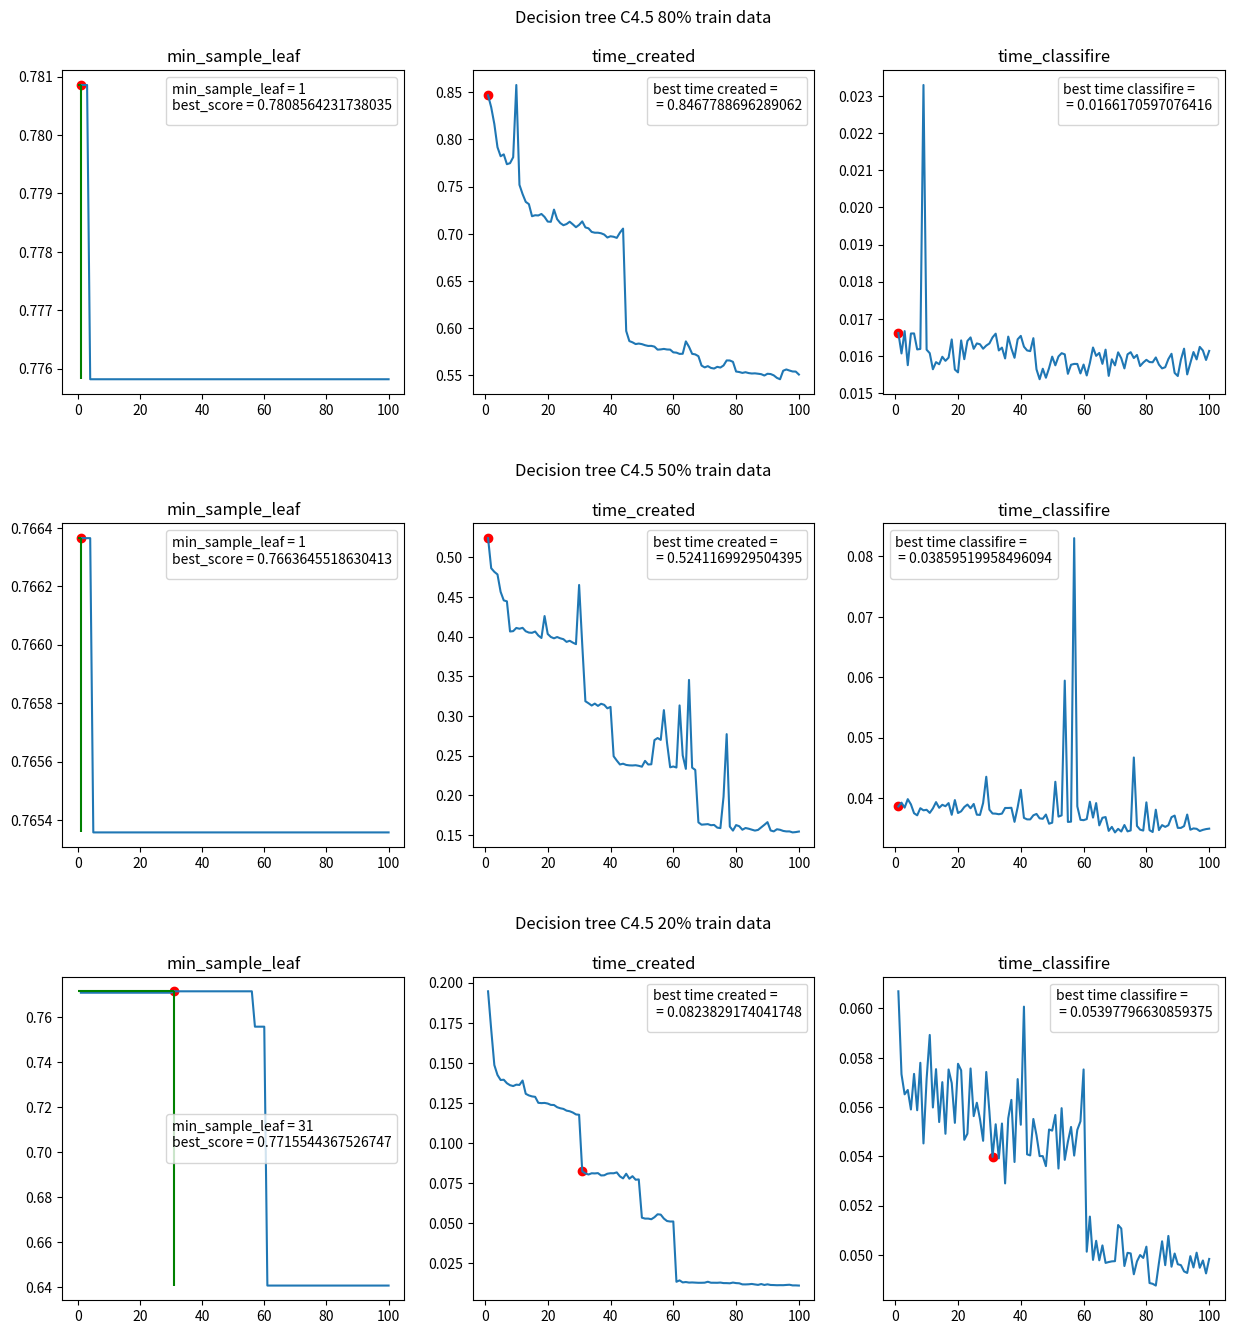

Source code (Python):
import matplotlib.pyplot as plt

arr = [(0.7808564231738035, 1, 0.8467788696289062, 0.0166170597076416), (0.7808564231738035, 2, 0.8341357707977295, 0.01606607437133789), (0.7808564231738035, 3, 0.8163530826568604, 0.016667842864990234), (0.7758186397984886, 4, 0.7917981147766113, 0.01575016975402832), (0.7758186397984886, 5, 0.7822158336639404, 0.01660299301147461), (0.7758186397984886, 6, 0.7842049598693848, 0.016605138778686523), (0.7758186397984886, 7, 0.7737810611724854, 0.0161740779876709), (0.7758186397984886, 8, 0.7748658657073975, 0.016187191009521484), (0.7758186397984886, 9, 0.7811591625213623, 0.02329707145690918), (0.7758186397984886, 10, 0.8577330112457275, 0.01616668701171875), (0.7758186397984886, 11, 0.7518801689147949, 0.016072988510131836), (0.7758186397984886, 12, 0.7420868873596191, 0.0156400203704834), (0.7758186397984886, 13, 0.733853816986084, 0.015832185745239258), (0.7758186397984886, 14, 0.731461763381958, 0.015775203704833984), (0.7758186397984886, 15, 0.7186360359191895, 0.015976905822753906), (0.7758186397984886, 16, 0.7196650505065918, 0.015866994857788086), (0.7758186397984886, 17, 0.7194209098815918, 0.015953779220581055), (0.7758186397984886, 18, 0.7210209369659424, 0.01644301414489746), (0.7758186397984886, 19, 0.7178590297698975, 0.015633106231689453), (0.7758186397984886, 20, 0.7129390239715576, 0.015555858612060547), (0.7758186397984886, 21, 0.712719202041626, 0.01641702651977539), (0.7758186397984886, 22, 0.7256379127502441, 0.01591181755065918), (0.7758186397984886, 23, 0.7155232429504395, 0.016402006149291992), (0.7758186397984886, 24, 0.7113969326019287, 0.016498088836669922), (0.7758186397984886, 25, 0.7090890407562256, 0.01619100570678711), (0.7758186397984886, 26, 0.7103350162506104, 0.01633620262145996), (0.7758186397984886, 27, 0.7128057479858398, 0.01631307601928711), (0.7758186397984886, 28, 0.7100088596343994, 0.016193151473999023), (0.7758186397984886, 29, 0.7069880962371826, 0.01627802848815918), (0.7758186397984886, 30, 0.7094659805297852, 0.016335010528564453), (0.7758186397984886, 31, 0.7131409645080566, 0.016499042510986328), (0.7758186397984886, 32, 0.7067840099334717, 0.016598939895629883), (0.7758186397984886, 33, 0.7057678699493408, 0.01614689826965332), (0.7758186397984886, 34, 0.7019891738891602, 0.01622295379638672), (0.7758186397984886, 35, 0.7011599540710449, 0.015931129455566406), (0.7758186397984886, 36, 0.701153039932251, 0.016520023345947266), (0.7758186397984886, 37, 0.7005529403686523, 0.01620006561279297), (0.7758186397984886, 38, 0.6991910934448242, 0.015949010848999023), (0.7758186397984886, 39, 0.6960659027099609, 0.016446828842163086), (0.7758186397984886, 40, 0.6973752975463867, 0.01653885841369629), (0.7758186397984886, 41, 0.696850061416626, 0.01624894142150879), (0.7758186397984886, 42, 0.6956679821014404, 0.016147136688232422), (0.7758186397984886, 43, 0.7012159824371338, 0.016128063201904297), (0.7758186397984886, 44, 0.7055089473724365, 0.016477108001708984), (0.7758186397984886, 45, 0.5969631671905518, 0.015637874603271484), (0.7758186397984886, 46, 0.5862681865692139, 0.015371084213256836), (0.7758186397984886, 47, 0.5849738121032715, 0.01565408706665039), (0.7758186397984886, 48, 0.583122730255127, 0.015412092208862305), (0.7758186397984886, 49, 0.5836570262908936, 0.0156710147857666), (0.7758186397984886, 50, 0.5830521583557129, 0.015980005264282227), (0.7758186397984886, 51, 0.5819079875946045, 0.015746116638183594), (0.7758186397984886, 52, 0.5811350345611572, 0.015984296798706055), (0.7758186397984886, 53, 0.5812079906463623, 0.016072988510131836), (0.7758186397984886, 54, 0.580390214920044, 0.016041994094848633), (0.7758186397984886, 55, 0.577207088470459, 0.015516996383666992), (0.7758186397984886, 56, 0.577455997467041, 0.015761137008666992), (0.7758186397984886, 57, 0.5779750347137451, 0.015784263610839844), (0.7758186397984886, 58, 0.5773665904998779, 0.015783309936523438), (0.7758186397984886, 59, 0.577232837677002, 0.015527963638305664), (0.7758186397984886, 60, 0.5743250846862793, 0.01576709747314453), (0.7758186397984886, 61, 0.5740280151367188, 0.015472888946533203), (0.7758186397984886, 62, 0.5726993083953857, 0.015810012817382812), (0.7758186397984886, 63, 0.5728380680084229, 0.01622605323791504), (0.7758186397984886, 64, 0.5859589576721191, 0.016000986099243164), (0.7758186397984886, 65, 0.5802309513092041, 0.016080141067504883), (0.7758186397984886, 66, 0.5727779865264893, 0.015785932540893555), (0.7758186397984886, 67, 0.5721580982208252, 0.016167879104614258), (0.7758186397984886, 68, 0.5702459812164307, 0.015462160110473633), (0.7758186397984886, 69, 0.5603148937225342, 0.015908002853393555), (0.7758186397984886, 70, 0.5583717823028564, 0.015744924545288086), (0.7758186397984886, 71, 0.5597307682037354, 0.016096115112304688), (0.7758186397984886, 72, 0.5577991008758545, 0.01593613624572754), (0.7758186397984886, 73, 0.5571787357330322, 0.01566314697265625), (0.7758186397984886, 74, 0.5589919090270996, 0.016041994094848633), (0.7758186397984886, 75, 0.5582091808319092, 0.016099929809570312), (0.7758186397984886, 76, 0.5604159832000732, 0.015941858291625977), (0.7758186397984886, 77, 0.5657720565795898, 0.01602482795715332), (0.7758186397984886, 78, 0.565709114074707, 0.01572704315185547), (0.7758186397984886, 79, 0.5642738342285156, 0.015820980072021484), (0.7758186397984886, 80, 0.5540049076080322, 0.015893936157226562), (0.7758186397984886, 81, 0.5534899234771729, 0.01583385467529297), (0.7758186397984886, 82, 0.5525500774383545, 0.015829086303710938), (0.7758186397984886, 83, 0.5532848834991455, 0.015958070755004883), (0.7758186397984886, 84, 0.552372932434082, 0.01576519012451172), (0.7758186397984886, 85, 0.5519118309020996, 0.01566314697265625), (0.7758186397984886, 86, 0.5520789623260498, 0.01569509506225586), (0.7758186397984886, 87, 0.5516700744628906, 0.015913963317871094), (0.7758186397984886, 88, 0.5512039661407471, 0.01605701446533203), (0.7758186397984886, 89, 0.5497698783874512, 0.01554107666015625), (0.7758186397984886, 90, 0.551638126373291, 0.015458106994628906), (0.7758186397984886, 91, 0.5513427257537842, 0.015900373458862305), (0.7758186397984886, 92, 0.5499420166015625, 0.016194820404052734), (0.7758186397984886, 93, 0.5472791194915771, 0.015501022338867188), (0.7758186397984886, 94, 0.5458230972290039, 0.01580810546875), (0.7758186397984886, 95, 0.5548510551452637, 0.01610398292541504), (0.7758186397984886, 96, 0.5562081336975098, 0.015906095504760742), (0.7758186397984886, 97, 0.5550689697265625, 0.01624298095703125), (0.7758186397984886, 98, 0.5540549755096436, 0.016144990921020508), (0.7758186397984886, 99, 0.5539529323577881, 0.015890836715698242), (0.7758186397984886, 100, 0.5508229732513428, 0.016133785247802734)]
score = []
min_sample_leaf = []
time_created = []
time_classifire = []
for i in arr:
    score.append(i[0])
    min_sample_leaf.append(i[1])
    time_created.append(i[2])
    time_classifire.append(i[3])
best = max(arr, key=lambda x: x[0])
print(best)

low = min(arr, key=lambda x: x[0])
print(low)
plt.figure(figsize=(15,15))
plt.subplot(3,3, 1)
plt.subplots_adjust( top=0.93,bottom=0.11, hspace=0.4)
plt.plot(min_sample_leaf, score)
plt.scatter(best[1], best[0], c='red')
plt.hlines(best[0], 0, best[1], colors='green')
plt.vlines(best[1],low[0], best[0], colors='green')
plt.legend(title=f'min_sample_leaf = {best[1]}\nbest_score = {best[0]}')
plt.title("min_sample_leaf")
plt.subplot(3,3, 2)
plt.plot(min_sample_leaf, time_created)
plt.scatter(best[1], best[2], c='red')
plt.legend(title=f'best time created =\n = {best[2]}')
plt.title(f'Decision tree C4.5 80% train data\n\ntime_created')
plt.subplot(3,3, 3)
plt.plot(min_sample_leaf, time_classifire)
plt.scatter(best[1], best[3], c='red')
plt.legend(title=f'best time classifire =\n = {best[3]}')
plt.title("time_classifire")
arr = [(0.7663645518630413, 1, 0.5241169929504395, 0.03859519958496094), (0.7663645518630413, 2, 0.48623108863830566, 0.03922772407531738), (0.7663645518630413, 3, 0.4816770553588867, 0.03840780258178711), (0.7663645518630413, 4, 0.4783947467803955, 0.039811134338378906), (0.7653575025176234, 5, 0.456453800201416, 0.038950204849243164), (0.7653575025176234, 6, 0.44568395614624023, 0.037481069564819336), (0.7653575025176234, 7, 0.4444758892059326, 0.037130117416381836), (0.7653575025176234, 8, 0.4064979553222656, 0.03830909729003906), (0.7653575025176234, 9, 0.4069249629974365, 0.037962913513183594), (0.7653575025176234, 10, 0.41094303131103516, 0.038047075271606445), (0.7653575025176234, 11, 0.40995192527770996, 0.03753495216369629), (0.7653575025176234, 12, 0.4110891819000244, 0.038275718688964844), (0.7653575025176234, 13, 0.40677309036254883, 0.03931689262390137), (0.7653575025176234, 14, 0.40511393547058105, 0.0383760929107666), (0.7653575025176234, 15, 0.40480685234069824, 0.03887534141540527), (0.7653575025176234, 16, 0.4064319133758545, 0.03864097595214844), (0.7653575025176234, 17, 0.40144991874694824, 0.03915715217590332), (0.7653575025176234, 18, 0.398313045501709, 0.037220001220703125), (0.7653575025176234, 19, 0.4259181022644043, 0.03965592384338379), (0.7653575025176234, 20, 0.40338897705078125, 0.03751111030578613), (0.7653575025176234, 21, 0.39957499504089355, 0.03780007362365723), (0.7653575025176234, 22, 0.39788079261779785, 0.03850412368774414), (0.7653575025176234, 23, 0.39950108528137207, 0.03891491889953613), (0.7653575025176234, 24, 0.3978719711303711, 0.03830122947692871), (0.7653575025176234, 25, 0.39678382873535156, 0.03901481628417969), (0.7653575025176234, 26, 0.3934051990509033, 0.03724074363708496), (0.7653575025176234, 27, 0.39479708671569824, 0.03719806671142578), (0.7653575025176234, 28, 0.392474889755249, 0.03917694091796875), (0.7653575025176234, 29, 0.3905320167541504, 0.04351687431335449), (0.7653575025176234, 30, 0.46510910987854004, 0.03806900978088379), (0.7653575025176234, 31, 0.3898298740386963, 0.03743314743041992), (0.7653575025176234, 32, 0.31857895851135254, 0.03741002082824707), (0.7653575025176234, 33, 0.31603479385375977, 0.037313222885131836), (0.7653575025176234, 34, 0.31318187713623047, 0.0374140739440918), (0.7653575025176234, 35, 0.3156096935272217, 0.03835010528564453), (0.7653575025176234, 36, 0.3127119541168213, 0.03834986686706543), (0.7653575025176234, 37, 0.3154017925262451, 0.03838014602661133), (0.7653575025176234, 38, 0.3140571117401123, 0.03605198860168457), (0.7653575025176234, 39, 0.30965614318847656, 0.0384676456451416), (0.7653575025176234, 40, 0.3114469051361084, 0.04134821891784668), (0.7653575025176234, 41, 0.24924325942993164, 0.03671073913574219), (0.7653575025176234, 42, 0.24379682540893555, 0.036460161209106445), (0.7653575025176234, 43, 0.23888802528381348, 0.03645515441894531), (0.7653575025176234, 44, 0.23986196517944336, 0.03713202476501465), (0.7653575025176234, 45, 0.23829913139343262, 0.03736305236816406), (0.7653575025176234, 46, 0.23778486251831055, 0.03662514686584473), (0.7653575025176234, 47, 0.23765206336975098, 0.0365598201751709), (0.7653575025176234, 48, 0.2379472255706787, 0.037262916564941406), (0.7653575025176234, 49, 0.23719501495361328, 0.03574204444885254), (0.7653575025176234, 50, 0.2360820770263672, 0.03591299057006836), (0.7653575025176234, 51, 0.24341201782226562, 0.04268693923950195), (0.7653575025176234, 52, 0.23885321617126465, 0.03691864013671875), (0.7653575025176234, 53, 0.23912811279296875, 0.03711986541748047), (0.7653575025176234, 54, 0.2696371078491211, 0.05942583084106445), (0.7653575025176234, 55, 0.27219486236572266, 0.0360410213470459), (0.7653575025176234, 56, 0.26990318298339844, 0.03608298301696777), (0.7653575025176234, 57, 0.3073859214782715, 0.08300900459289551), (0.7653575025176234, 58, 0.2662689685821533, 0.03861379623413086), (0.7653575025176234, 59, 0.23532986640930176, 0.03638935089111328), (0.7653575025176234, 60, 0.2363600730895996, 0.036329030990600586), (0.7653575025176234, 61, 0.2350449562072754, 0.036509037017822266), (0.7653575025176234, 62, 0.3133249282836914, 0.03938412666320801), (0.7653575025176234, 63, 0.25031495094299316, 0.036751747131347656), (0.7653575025176234, 64, 0.23338103294372559, 0.03916192054748535), (0.7653575025176234, 65, 0.34546399116516113, 0.035468101501464844), (0.7653575025176234, 66, 0.23484015464782715, 0.03672504425048828), (0.7653575025176234, 67, 0.23203396797180176, 0.03684520721435547), (0.7653575025176234, 68, 0.16592884063720703, 0.03455710411071777), (0.7653575025176234, 69, 0.16302204132080078, 0.035218000411987305), (0.7653575025176234, 70, 0.16335010528564453, 0.03430485725402832), (0.7653575025176234, 71, 0.16371870040893555, 0.03489112854003906), (0.7653575025176234, 72, 0.16235709190368652, 0.03444981575012207), (0.7653575025176234, 73, 0.16270709037780762, 0.03552985191345215), (0.7653575025176234, 74, 0.15932297706604004, 0.03447413444519043), (0.7653575025176234, 75, 0.15866589546203613, 0.03463292121887207), (0.7653575025176234, 76, 0.19821596145629883, 0.046706199645996094), (0.7653575025176234, 77, 0.27712512016296387, 0.035375118255615234), (0.7653575025176234, 78, 0.1606309413909912, 0.034760236740112305), (0.7653575025176234, 79, 0.15555405616760254, 0.03461098670959473), (0.7653575025176234, 80, 0.16250014305114746, 0.03927803039550781), (0.7653575025176234, 81, 0.16107869148254395, 0.03467416763305664), (0.7653575025176234, 82, 0.15665483474731445, 0.03437328338623047), (0.7653575025176234, 83, 0.15882301330566406, 0.03805994987487793), (0.7653575025176234, 84, 0.15795111656188965, 0.03468489646911621), (0.7653575025176234, 85, 0.15674495697021484, 0.03551006317138672), (0.7653575025176234, 86, 0.15557289123535156, 0.03521728515625), (0.7653575025176234, 87, 0.15643596649169922, 0.035491943359375), (0.7653575025176234, 88, 0.15963006019592285, 0.03682684898376465), (0.7653575025176234, 89, 0.16281509399414062, 0.03708910942077637), (0.7653575025176234, 90, 0.16620206832885742, 0.03505587577819824), (0.7653575025176234, 91, 0.15572619438171387, 0.0350489616394043), (0.7653575025176234, 92, 0.1545569896697998, 0.03534412384033203), (0.7653575025176234, 93, 0.15726184844970703, 0.037261009216308594), (0.7653575025176234, 94, 0.15658283233642578, 0.03474903106689453), (0.7653575025176234, 95, 0.15514516830444336, 0.03496599197387695), (0.7653575025176234, 96, 0.15452909469604492, 0.03490090370178223), (0.7653575025176234, 97, 0.1545553207397461, 0.03453373908996582), (0.7653575025176234, 98, 0.15328121185302734, 0.03472590446472168), (0.7653575025176234, 99, 0.1536870002746582, 0.034854888916015625), (0.7653575025176234, 100, 0.15437698364257812, 0.03492617607116699)]
score = []
min_sample_leaf = []
time_created = []
time_classifire = []
for i in arr:
    score.append(i[0])
    min_sample_leaf.append(i[1])
    time_created.append(i[2])
    time_classifire.append(i[3])
best = max(arr, key=lambda x: x[0])
low = min(arr, key=lambda x: x[0])

plt.subplot(3,3, 4)
plt.plot(min_sample_leaf, score)
plt.scatter(best[1], best[0], c='red')
plt.hlines(best[0], 0, best[1], colors='green')
plt.vlines(best[1],low[0], best[0], colors='green')
plt.legend(title=f'min_sample_leaf = {best[1]}\nbest_score = {best[0]}')
plt.title("min_sample_leaf")
plt.subplot(3,3, 5)
plt.plot(min_sample_leaf, time_created)
plt.scatter(best[1], best[2], c='red')
plt.legend(title=f'best time created =\n = {best[2]}')
plt.title(f'Decision tree C4.5 50% train data\n\ntime_created')
plt.subplot(3,3, 6)
plt.plot(min_sample_leaf, time_classifire)
plt.scatter(best[1], best[3], c='red')
plt.legend(title=f'best time classifire =\n = {best[3]}')
plt.title("time_classifire")
arr = [(0.7709251101321586, 1, 0.19462037086486816, 0.06069588661193848), (0.7709251101321586, 2, 0.1708672046661377, 0.057333946228027344), (0.7709251101321586, 3, 0.14864778518676758, 0.0565180778503418), (0.7709251101321586, 4, 0.14245915412902832, 0.05669403076171875), (0.7709251101321586, 5, 0.1393299102783203, 0.05590391159057617), (0.7709251101321586, 6, 0.13949799537658691, 0.05734705924987793), (0.7709251101321586, 7, 0.13732004165649414, 0.05587196350097656), (0.7709251101321586, 8, 0.13608407974243164, 0.05779695510864258), (0.7709251101321586, 9, 0.13554906845092773, 0.05452680587768555), (0.7709251101321586, 10, 0.13642001152038574, 0.05713987350463867), (0.7709251101321586, 11, 0.1362600326538086, 0.05892586708068848), (0.7709251101321586, 12, 0.13899803161621094, 0.0559849739074707), (0.7709251101321586, 13, 0.13071703910827637, 0.05753898620605469), (0.7709251101321586, 14, 0.12970590591430664, 0.05539393424987793), (0.7709251101321586, 15, 0.12909507751464844, 0.057012081146240234), (0.7709251101321586, 16, 0.12882304191589355, 0.05491781234741211), (0.7709251101321586, 17, 0.1251070499420166, 0.0575258731842041), (0.7709251101321586, 18, 0.1249082088470459, 0.05697464942932129), (0.7709251101321586, 19, 0.1250290870666504, 0.055361032485961914), (0.7709251101321586, 20, 0.12464785575866699, 0.05775713920593262), (0.7709251101321586, 21, 0.12380504608154297, 0.05749106407165527), (0.7709251101321586, 22, 0.12373185157775879, 0.054672956466674805), (0.7709251101321586, 23, 0.12236309051513672, 0.05492210388183594), (0.7709251101321586, 24, 0.12170886993408203, 0.05756711959838867), (0.7709251101321586, 25, 0.12129998207092285, 0.0556340217590332), (0.7709251101321586, 26, 0.12022089958190918, 0.05617713928222656), (0.7709251101321586, 27, 0.11983895301818848, 0.0555119514465332), (0.7709251101321586, 28, 0.11904621124267578, 0.05463290214538574), (0.7709251101321586, 29, 0.11785411834716797, 0.05742478370666504), (0.7709251101321586, 30, 0.1176612377166748, 0.0558171272277832), (0.7715544367526747, 31, 0.0823829174041748, 0.05397796630859375), (0.7715544367526747, 32, 0.08108401298522949, 0.05530381202697754), (0.7715544367526747, 33, 0.0804131031036377, 0.05392003059387207), (0.7715544367526747, 34, 0.08117294311523438, 0.05533432960510254), (0.7715544367526747, 35, 0.08108186721801758, 0.05290508270263672), (0.7715544367526747, 36, 0.08126401901245117, 0.05554771423339844), (0.7715544367526747, 37, 0.0798180103302002, 0.05629301071166992), (0.7715544367526747, 38, 0.07991313934326172, 0.05377388000488281), (0.7715544367526747, 39, 0.08089971542358398, 0.05713605880737305), (0.7715544367526747, 40, 0.08120083808898926, 0.05528402328491211), (0.7715544367526747, 41, 0.08116412162780762, 0.0600738525390625), (0.7715544367526747, 42, 0.08171272277832031, 0.05408525466918945), (0.7715544367526747, 43, 0.07923197746276855, 0.054041147232055664), (0.7715544367526747, 44, 0.07797765731811523, 0.055518150329589844), (0.7715544367526747, 45, 0.0808711051940918, 0.05485987663269043), (0.7715544367526747, 46, 0.07778096199035645, 0.05401325225830078), (0.7715544367526747, 47, 0.07935690879821777, 0.05401206016540527), (0.7715544367526747, 48, 0.07715988159179688, 0.053606271743774414), (0.7715544367526747, 49, 0.07733988761901855, 0.05509185791015625), (0.7715544367526747, 50, 0.05349302291870117, 0.05504608154296875), (0.7715544367526747, 51, 0.05291295051574707, 0.0556797981262207), (0.7715544367526747, 52, 0.05291604995727539, 0.05350923538208008), (0.7715544367526747, 53, 0.052520751953125, 0.05595707893371582), (0.7715544367526747, 54, 0.05378103256225586, 0.05386090278625488), (0.7715544367526747, 55, 0.05561399459838867, 0.0545961856842041), (0.7715544367526747, 56, 0.0553889274597168, 0.05519413948059082), (0.7558212712397735, 57, 0.052919864654541016, 0.05403423309326172), (0.7558212712397735, 58, 0.051405906677246094, 0.05507612228393555), (0.7558212712397735, 59, 0.05109405517578125, 0.05542302131652832), (0.7558212712397735, 60, 0.05111384391784668, 0.05752706527709961), (0.6406544996853367, 61, 0.013535022735595703, 0.05013680458068848), (0.6406544996853367, 62, 0.014396190643310547, 0.0515599250793457), (0.6406544996853367, 63, 0.013131141662597656, 0.049803972244262695), (0.6406544996853367, 64, 0.013367176055908203, 0.05057787895202637), (0.6406544996853367, 65, 0.013028144836425781, 0.04978585243225098), (0.6406544996853367, 66, 0.013110876083374023, 0.05039191246032715), (0.6406544996853367, 67, 0.012999296188354492, 0.049681901931762695), (0.6406544996853367, 68, 0.01289510726928711, 0.049716949462890625), (0.6406544996853367, 69, 0.012906074523925781, 0.0497438907623291), (0.6406544996853367, 70, 0.012969255447387695, 0.04975271224975586), (0.6406544996853367, 71, 0.01353597640991211, 0.05121731758117676), (0.6406544996853367, 72, 0.012932062149047852, 0.05107712745666504), (0.6406544996853367, 73, 0.012923955917358398, 0.04955601692199707), (0.6406544996853367, 74, 0.012897014617919922, 0.05009102821350098), (0.6406544996853367, 75, 0.013035058975219727, 0.05006575584411621), (0.6406544996853367, 76, 0.01270604133605957, 0.04922080039978027), (0.6406544996853367, 77, 0.012694120407104492, 0.049742937088012695), (0.6406544996853367, 78, 0.012577056884765625, 0.05000185966491699), (0.6406544996853367, 79, 0.013033151626586914, 0.04988384246826172), (0.6406544996853367, 80, 0.012701988220214844, 0.050341129302978516), (0.6406544996853367, 81, 0.012583017349243164, 0.04886603355407715), (0.6406544996853367, 82, 0.01190185546875, 0.04883408546447754), (0.6406544996853367, 83, 0.011878252029418945, 0.04876279830932617), (0.6406544996853367, 84, 0.011965036392211914, 0.049685001373291016), (0.6406544996853367, 85, 0.01217198371887207, 0.050557851791381836), (0.6406544996853367, 86, 0.0118560791015625, 0.04958987236022949), (0.6406544996853367, 87, 0.011588096618652344, 0.050776004791259766), (0.6406544996853367, 88, 0.012111663818359375, 0.04952812194824219), (0.6406544996853367, 89, 0.011539936065673828, 0.050061941146850586), (0.6406544996853367, 90, 0.011940717697143555, 0.04962801933288574), (0.6406544996853367, 91, 0.011533021926879883, 0.049591064453125), (0.6406544996853367, 92, 0.011475086212158203, 0.04933810234069824), (0.6406544996853367, 93, 0.011375904083251953, 0.04927396774291992), (0.6406544996853367, 94, 0.011418819427490234, 0.04995608329772949), (0.6406544996853367, 95, 0.01139378547668457, 0.049497127532958984), (0.6406544996853367, 96, 0.01154780387878418, 0.05009722709655762), (0.6406544996853367, 97, 0.011677026748657227, 0.049484968185424805), (0.6406544996853367, 98, 0.011267900466918945, 0.04977989196777344), (0.6406544996853367, 99, 0.011272907257080078, 0.0492551326751709), (0.6406544996853367, 100, 0.011163949966430664, 0.04984283447265625)]
score = []
min_sample_leaf = []
time_created = []
time_classifire = []
for i in arr:
    score.append(i[0])
    min_sample_leaf.append(i[1])
    time_created.append(i[2])
    time_classifire.append(i[3])
best = max(arr, key=lambda x: x[0])
low = min(arr, key=lambda x: x[0])
plt.subplot(3,3, 7)
plt.plot(min_sample_leaf, score)
plt.scatter(best[1], best[0], c='red')
plt.hlines(best[0], 0, best[1], colors='green')
plt.vlines(best[1],low[0], best[0], colors='green')
plt.legend(title=f'min_sample_leaf = {best[1]}\nbest_score = {best[0]}')
plt.title("min_sample_leaf")
plt.subplot(3,3, 8)
plt.plot(min_sample_leaf, time_created)
plt.scatter(best[1], best[2], c='red')
plt.legend(title=f'best time created =\n = {best[2]}')
plt.title(f'Decision tree C4.5 20% train data\n\ntime_created')
plt.subplot(3,3, 9)
plt.plot(min_sample_leaf, time_classifire)
plt.scatter(best[1], best[3], c='red')
plt.legend(title=f'best time classifire =\n = {best[3]}')
plt.title("time_classifire")

plt.show()
